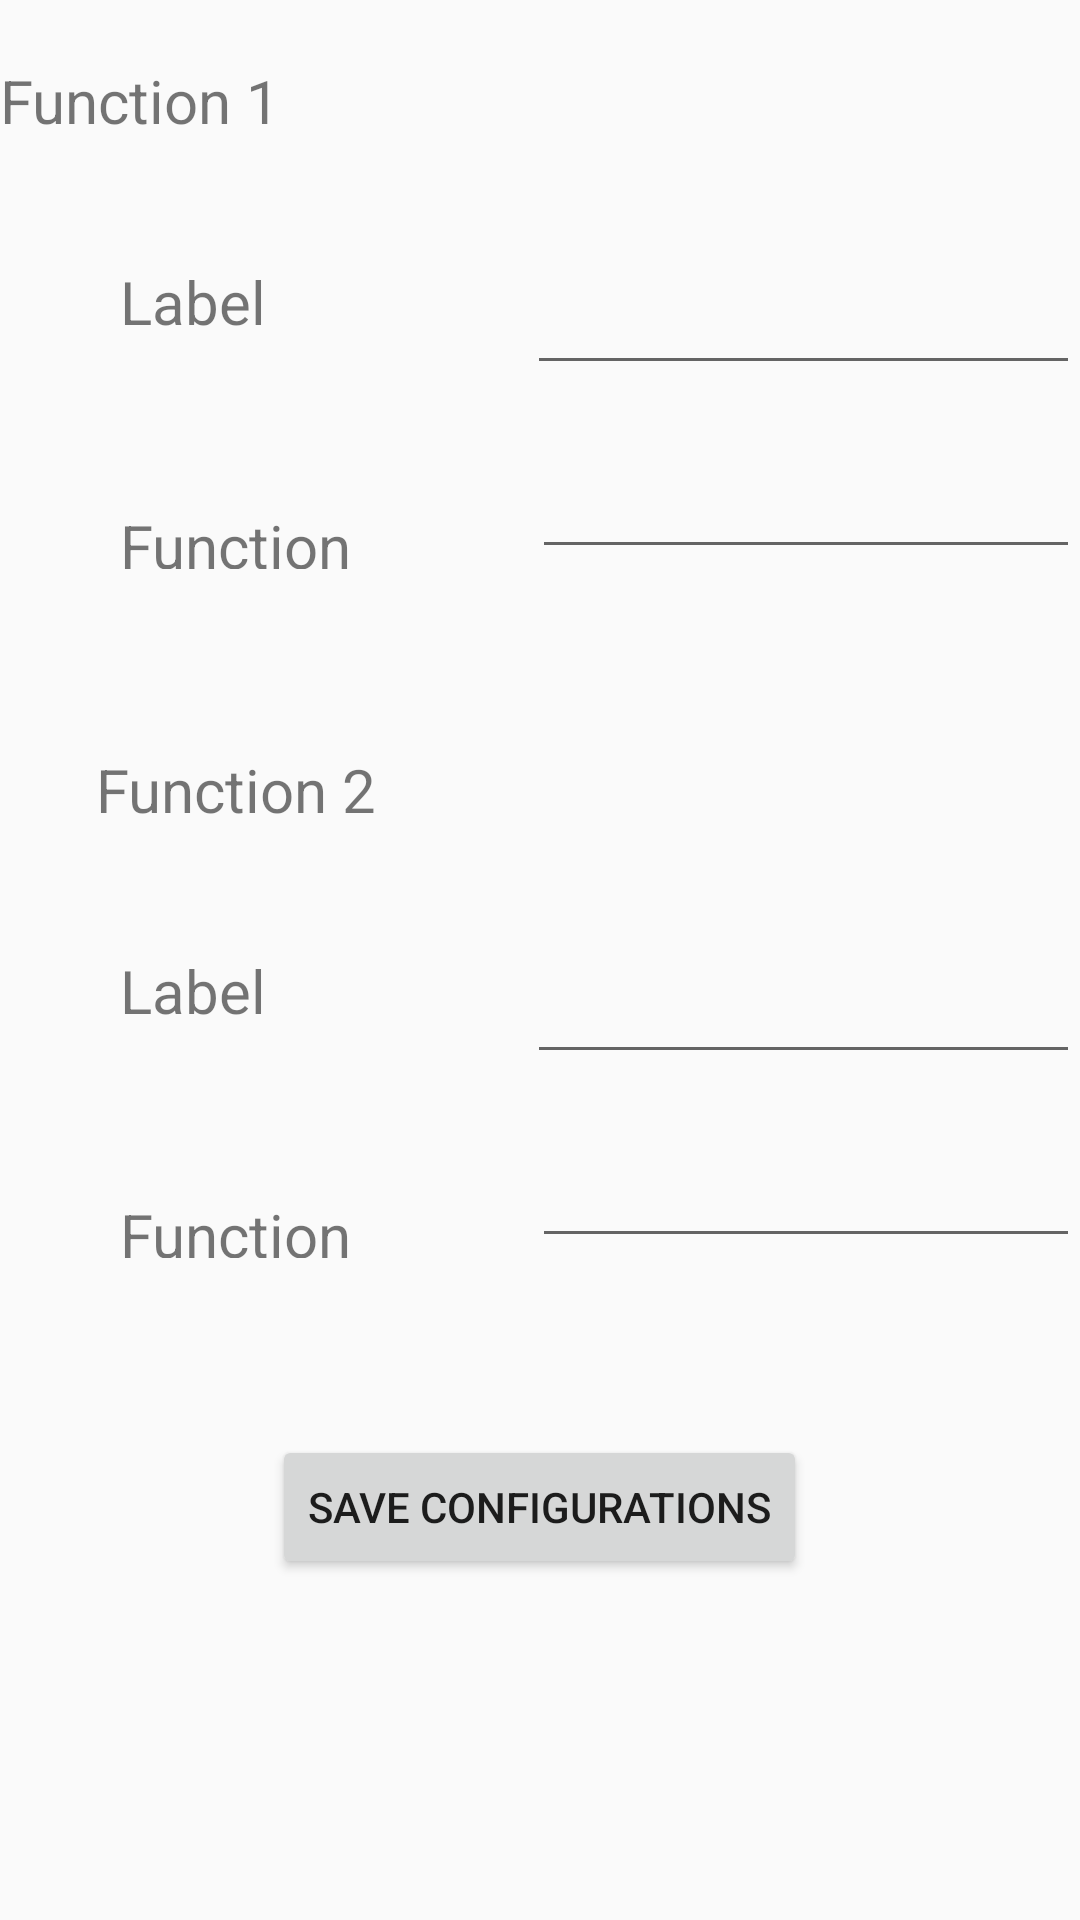

Layout XML and referenced resources for this Android screen:
<!-- AndroidManifest.xml: application theme AppTheme.NoActionBar -->
<!-- res/layout/activity_communications_config.xml -->
<?xml version="1.0" encoding="utf-8"?>
<RelativeLayout xmlns:android="http://schemas.android.com/apk/res/android"
    xmlns:app="http://schemas.android.com/apk/res-auto"
    xmlns:tools="http://schemas.android.com/tools"
    android:layout_width="match_parent"
    android:layout_height="match_parent"
    tools:context=".CommunicationsConfig">

    <TextView
        android:id="@+id/firstFunction"
        android:layout_width="wrap_content"
        android:layout_height="wrap_content"
        android:text="Function 1"
        android:textSize="20dp"
        android:layout_marginTop="20dp"/>

    <TextView
        android:id="@+id/label1"
        android:layout_width="wrap_content"
        android:layout_height="wrap_content"
        android:text="Label"
        android:textSize="20dp"
        android:layout_below="@id/firstFunction"
        android:layout_marginLeft="40dp"
        android:layout_alignTop="@id/firstLabelValue"
        android:layout_alignBottom="@id/firstLabelValue"/>

    <EditText
        android:id="@+id/firstLabelValue"
        android:layout_width="wrap_content"
        android:layout_height="wrap_content"
        android:ems="10"
        android:inputType="textPersonName"
        android:text=""
        android:layout_toRightOf="@id/label1"
        android:layout_marginTop="40dp"
        android:layout_marginLeft="87dp"
        android:layout_below="@id/firstFunction"/>

    <TextView
        android:id="@+id/function1"
        android:layout_width="wrap_content"
        android:layout_height="wrap_content"
        android:text="Function"
        android:textSize="20dp"
        android:layout_below="@id/label1"
        android:layout_marginTop="20dp"
        android:layout_marginLeft="40dp"
        android:layout_alignTop="@id/firstFunctionValue"
        android:layout_alignBottom="@id/firstFunctionValue"/>

    <EditText
        android:id="@+id/firstFunctionValue"
        android:layout_width="wrap_content"
        android:layout_height="wrap_content"
        android:ems="10"
        android:inputType="textPersonName"
        android:text=""
        android:layout_marginTop="20dp"
        android:layout_toRightOf="@id/function1"
        android:layout_marginLeft="60dp"
        android:layout_below="@id/firstLabelValue"/>

    <TextView
        android:id="@+id/secondFunction"
        android:layout_width="wrap_content"
        android:layout_height="wrap_content"
        android:layout_marginStart="32dp"
        android:text="Function 2"
        android:textSize="20dp"
        android:layout_below="@id/function1"
        android:layout_marginTop="60dp"/>

    <TextView
        android:id="@+id/label2"
        android:layout_width="wrap_content"
        android:layout_height="wrap_content"
        android:text="Label"
        android:textSize="20dp"
        android:layout_below="@id/secondFunction"
        android:layout_marginLeft="40dp"
        android:layout_alignTop="@id/secondLabelValue"
        android:layout_alignBottom="@id/secondLabelValue"
        />

    <EditText
        android:id="@+id/secondLabelValue"
        android:layout_width="wrap_content"
        android:layout_height="wrap_content"
        android:ems="10"
        android:inputType="textPersonName"
        android:text=""
        android:layout_toRightOf="@id/label2"
        android:layout_marginTop="40dp"
        android:layout_marginLeft="87dp"
        android:layout_below="@id/secondFunction" />


    <TextView
        android:id="@+id/function2"
        android:layout_width="wrap_content"
        android:layout_height="wrap_content"
        android:text="Function"
        android:textSize="20dp"
        android:layout_below="@id/label2"
        android:layout_marginTop="20dp"
        android:layout_marginLeft="40dp"
        android:layout_alignTop="@id/secondFunctionValue"
        android:layout_alignBottom="@id/secondFunctionValue"/>

    <EditText
        android:id="@+id/secondFunctionValue"
        android:layout_width="wrap_content"
        android:layout_height="wrap_content"
        android:ems="10"
        android:inputType="textPersonName"
        android:layout_marginTop="20dp"
        android:layout_toRightOf="@id/function2"
        android:layout_marginLeft="60dp"
        android:layout_below="@id/secondLabelValue"
        />

    <Button
        android:id="@+id/savePreferences"
        android:layout_width="wrap_content"
        android:layout_height="wrap_content"
        android:layout_centerHorizontal="true"
        android:layout_below="@id/secondFunctionValue"
        android:layout_marginTop="59dp"
        android:text="Save Configurations" />
</RelativeLayout>
<!-- resources referenced by this layout -->
<resources>
  <style name="AppTheme.NoActionBar">
          <item name="windowActionBar">false</item>
          <item name="windowNoTitle">true</item>
      </style>
</resources>
